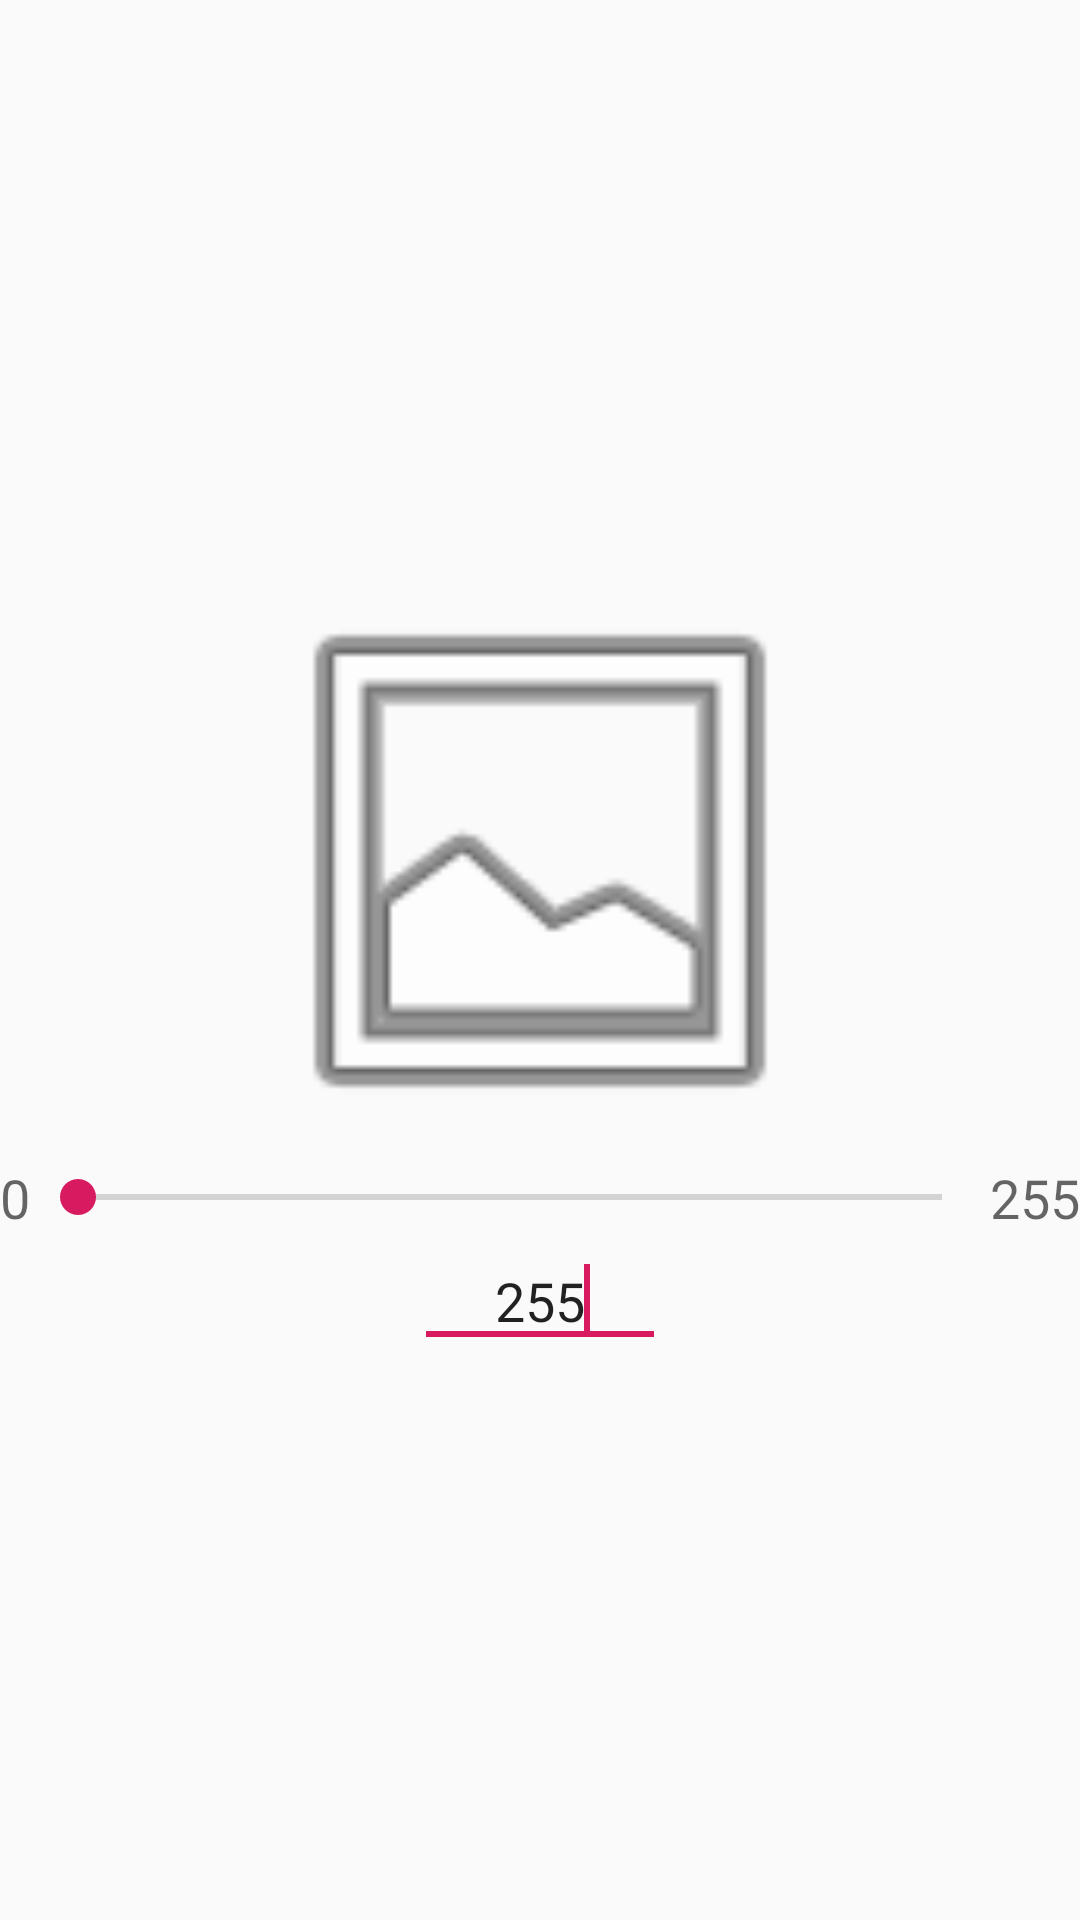

Reconstruct the res/layout file that produces this screen, plus the resources it refers to.
<!-- AndroidManifest.xml: application theme AppTheme -->
<!-- res/layout/ventana_un_valor.xml -->
<?xml version="1.0" encoding="utf-8"?>

<LinearLayout xmlns:android="http://schemas.android.com/apk/res/android"
    android:layout_width="fill_parent"
    android:layout_height="fill_parent" android:orientation="vertical" android:gravity="center">

     <ImageView
         android:id="@+id/imageView_previsualizacion2"
         android:layout_width="wrap_content"
         android:layout_height="wrap_content"
         android:minHeight="200dip"
         android:minWidth="200dip"
         android:src="@android:drawable/ic_menu_gallery" />

    <LinearLayout
        android:id="@+id/linearLayout1"
        android:layout_width="fill_parent"
        android:layout_height="wrap_content"
        android:gravity="center" >

        <TextView
            android:id="@+id/textView_inicial"
            android:layout_width="wrap_content"
            android:layout_height="wrap_content"
            android:text="0"
            android:textAppearance="?android:attr/textAppearanceMedium" />

        <SeekBar
            android:id="@+id/seekBar_num_Embyn"
            android:layout_width="fill_parent"
            android:layout_height="wrap_content"
            android:layout_weight="1" />

        <TextView
            android:id="@+id/textView_final"
            android:layout_width="wrap_content"
            android:layout_height="wrap_content"
            android:text="255"
            android:textAppearance="?android:attr/textAppearanceMedium" />

    </LinearLayout>

    <EditText
        android:id="@+id/editText_num_Embyn"
        android:layout_width="wrap_content"
        android:layout_height="wrap_content"
        android:gravity="center"
        android:inputType="number"
        android:maxLength="4"
        android:minEms="4"
        android:text="255" >

        <requestFocus />
    </EditText>

</LinearLayout>
<!-- resources referenced by this layout -->
<resources>
  <style name="AppTheme" parent="Theme.AppCompat.Light.DarkActionBar">
          
          <item name="colorPrimary">@color/colorPrimary</item>
          <item name="colorPrimaryDark">@color/colorPrimaryDark</item>
          <item name="colorAccent">@color/colorAccent</item>
      </style>
  <color name="colorPrimary">#008577</color>
  <color name="colorPrimaryDark">#00574B</color>
  <color name="colorAccent">#D81B60</color>
</resources>
